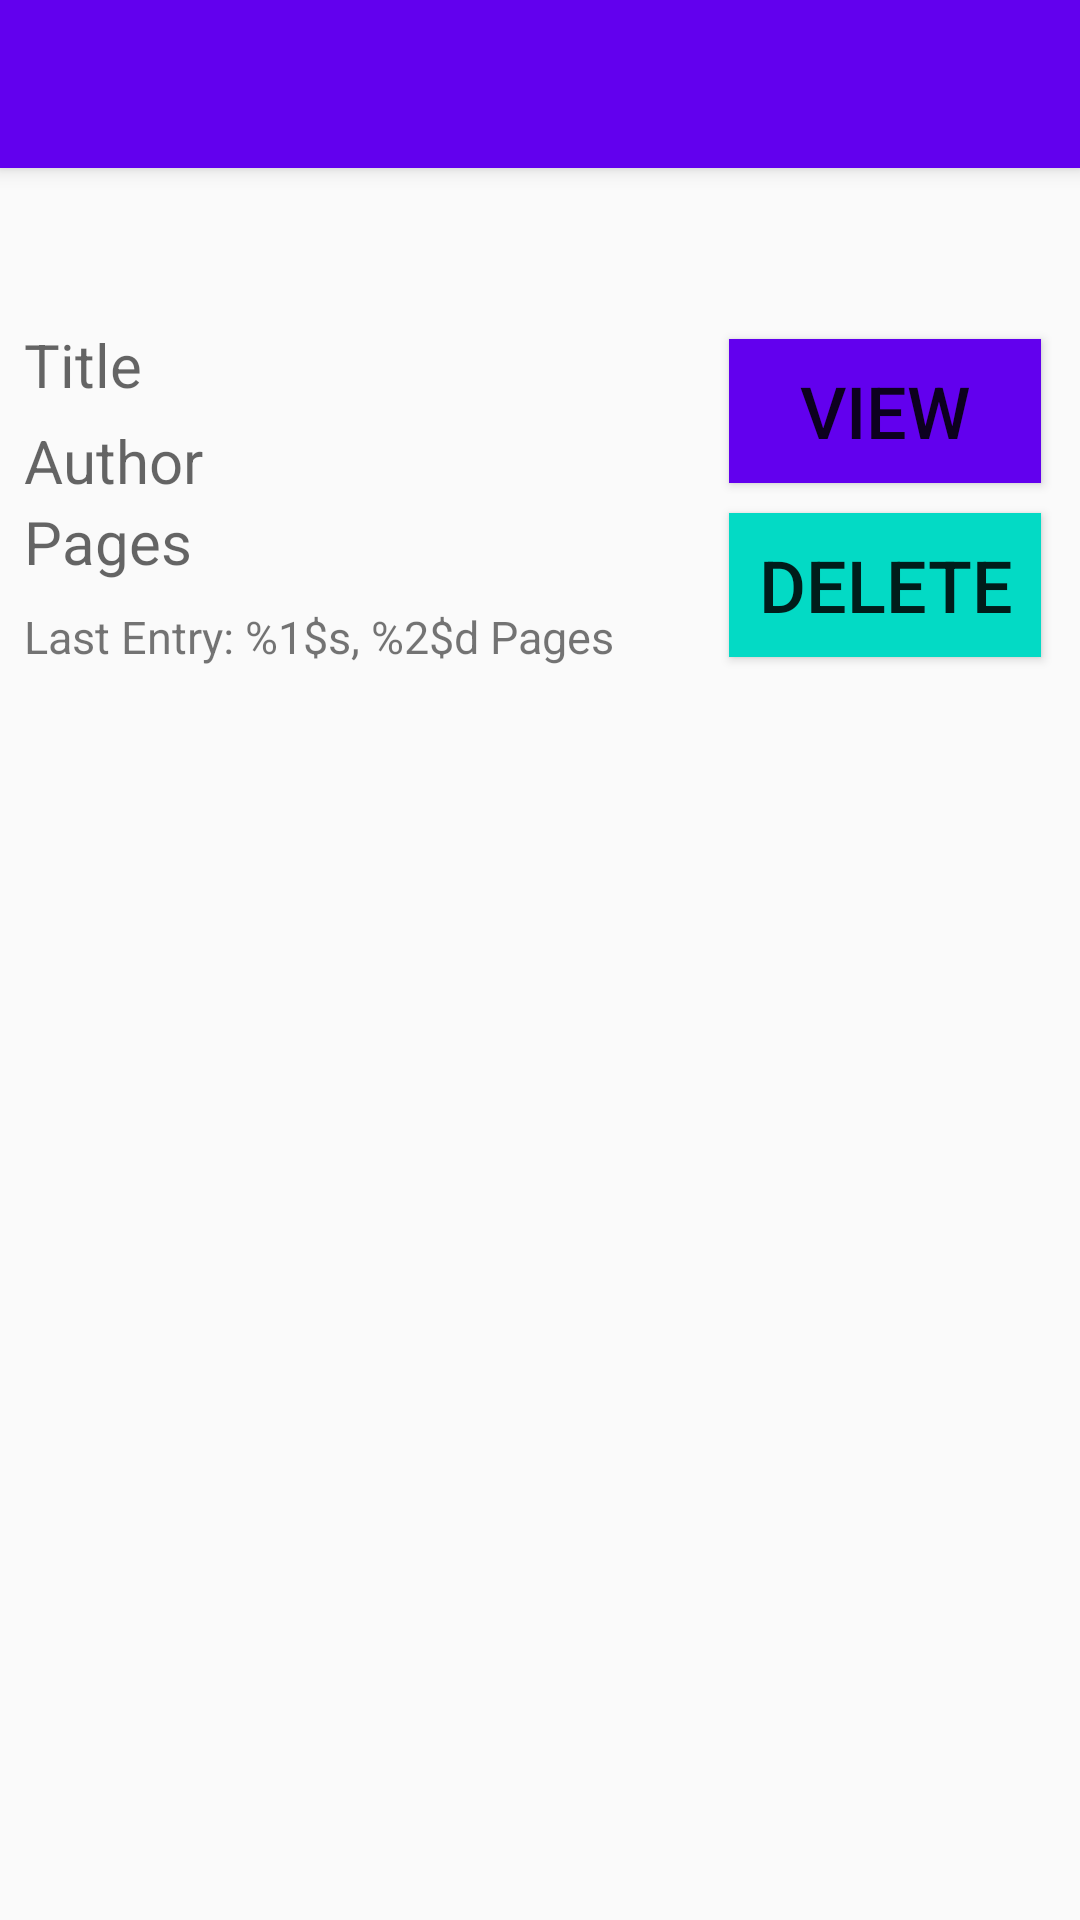

Reconstruct the res/layout file that produces this screen, plus the resources it refers to.
<!-- AndroidManifest.xml: activity theme AppTheme.NoActionBar -->
<!-- res/layout/activity_main.xml -->
<?xml version="1.0" encoding="utf-8"?>
<android.support.design.widget.CoordinatorLayout
    xmlns:android="http://schemas.android.com/apk/res/android"
    xmlns:app="http://schemas.android.com/apk/res-auto"
    xmlns:tools="http://schemas.android.com/tools"
    android:layout_width="match_parent"
    android:layout_height="match_parent"
    tools:context=".MainActivity">

    <android.support.design.widget.AppBarLayout
        android:id = "@+id/appBarLayout"
        android:layout_width="match_parent"
        android:layout_height="wrap_content"
        android:theme="@style/AppTheme.NoActionBar">

        <android.support.v7.widget.Toolbar
            android:id="@+id/toolbar"
            android:layout_width="match_parent"
            android:layout_height="?attr/actionBarSize"
            android:background="?attr/colorPrimary"
            app:popupTheme="@style/AppTheme.PopupOverlay" />

    </android.support.design.widget.AppBarLayout>

    <include layout="@layout/content_main" />


</android.support.design.widget.CoordinatorLayout>
<!-- res/layout/content_main.xml (included above) -->
<LinearLayout xmlns:android="http://schemas.android.com/apk/res/android"
    android:layout_width="match_parent"
    android:layout_height="match_parent"
    android:orientation="horizontal"
    android:padding="8dp">

<LinearLayout
    android:layout_width="230dp"
    android:layout_height="wrap_content"
    android:orientation="vertical"
    android:layout_marginTop="100dp">

    <TextView
        android:id="@+id/bookTitle"
        android:layout_width="match_parent"
        android:layout_height="wrap_content"
        android:layout_marginBottom="5dp"
        android:textSize="20sp"
        android:hint ="@string/book_title"
        android:textAppearance="@style/Base.TextAppearance.AppCompat.Large" />

    <TextView
        android:id="@+id/bookAuthor"
        android:layout_width="wrap_content"
        android:layout_height="wrap_content"
        android:hint="@string/book_author"
        android:textSize="20sp"
        android:textAppearance="@style/Base.TextAppearance.AppCompat.Large" />

    <TextView
        android:id="@+id/bookPages"
        android:layout_width="match_parent"
        android:layout_height="wrap_content"
        android:hint="@string/book_pages"
        android:textSize="20sp"
        android:textAppearance="@style/Base.TextAppearance.AppCompat.Large" />

    <TextView
        android:id="@+id/lastEntry"
        android:layout_width="match_parent"
        android:layout_height="wrap_content"
        android:layout_marginTop="8dp"
        android:hint="2017-09-30 10:00:00"
        android:text = "@string/last_entry"
        android:textSize="15dp"/>

</LinearLayout>

<LinearLayout
android:layout_width="match_parent"
android:layout_height="wrap_content"
android:orientation="vertical"
android:layout_marginTop="100dp">

<Button
    android:id="@+id/buttonViewBook"
    android:layout_width="match_parent"
    android:layout_height="wrap_content"
    android:layout_margin="5dp"
    android:background="@color/colorPrimary"
    android:textColor = "@color/colorWhite"
    android:icon = "@android:drawable/ic_menu_edit"
    android:text="View" />

<Button
    android:id="@+id/buttonDeleteBook"
    android:layout_width="match_parent"
    android:layout_height="wrap_content"
    android:layout_margin="5dp"
    android:background="@color/colorAccent"
    android:textColor = "@color/colorWhite"
    android:text="Delete" />

</LinearLayout>

</LinearLayout>
<!-- resources referenced by this layout -->
<resources>
  <string name="book_author">Author</string>
  <string name="book_pages">Pages</string>
  <string name="book_title">Title</string>
  <string name="last_entry">Last Entry: %1$s, %2$d Pages </string>
  <style name="AppTheme.NoActionBar">
          <item name="windowActionBar">false</item>
          <item name="windowNoTitle">true</item>
      </style>
  <style name="AppTheme.PopupOverlay" parent="ThemeOverlay.AppCompat.Light" />
  <!-- not gathered from this repository: default colours our renderer supplied (Android Studio template values) -->
  <color name="colorPrimary">#FF6200EE</color>
  <color name="colorAccent">#FF03DAC5</color>
</resources>
